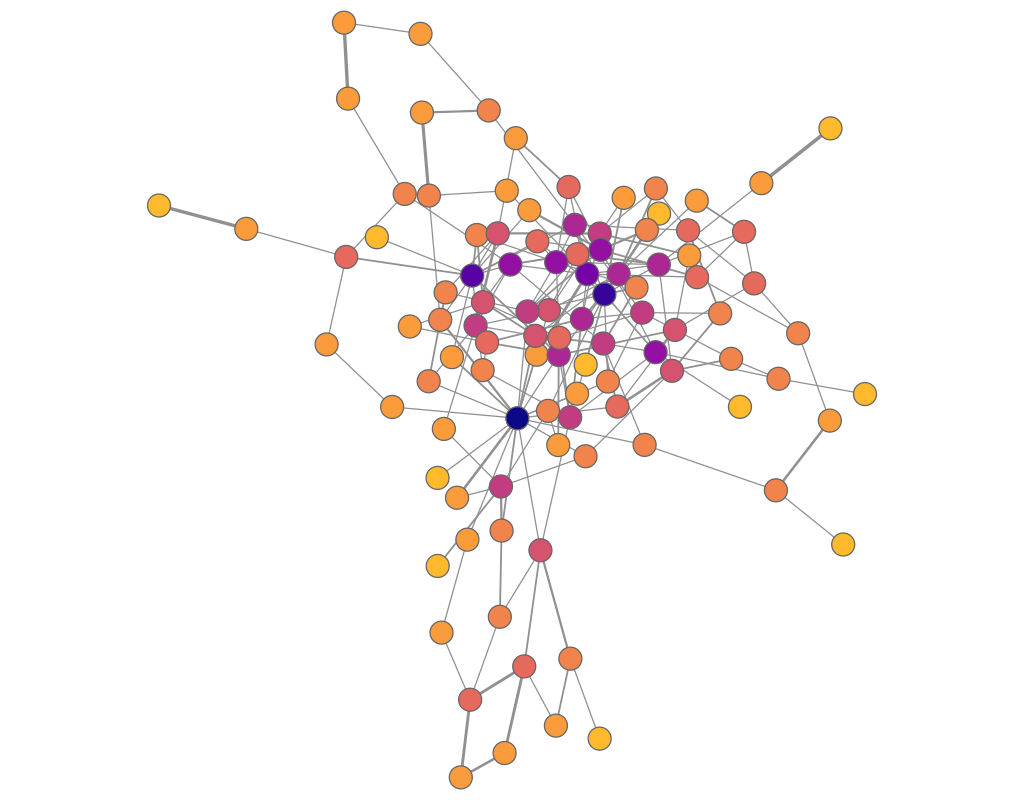

Values plotted in this chart, from the file beside it:
experiment, frame, file, download, jaccard, spanning_tree, quality, fdl_init, frameTime, crossing, crossingAngle, angularResolutionMin, angularResolutionDev, totalEnergy, avgMotion, maxMotion, trustworthy_k_idx, trustworthy_q_local, trustworthy_q_global, continuity_k_idx, continuity_q_local, continuity_q_global, lcmc_k_idx, lcmc_q_local
other_movies_fdp, 1, data/fdp/movies.json, 182.9, 0.1, 0.2, 0, 14.4, 0, 0.938, 0.7564, 0.4287, 0.6493, 0, 380.8, 615.8, 18, 0.8928, 0.8986, 18, 0.889, 0.9071, 18, 0.3424
